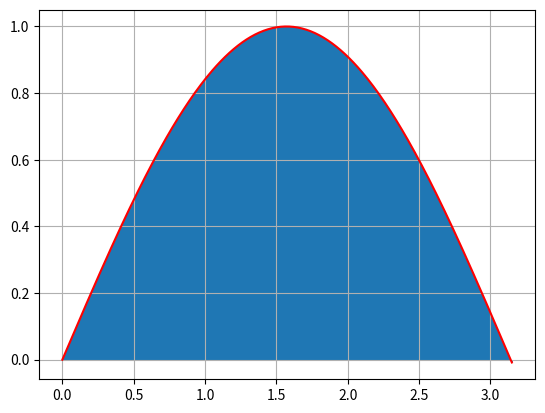

Reproduce this figure in Python.
from matplotlib import pyplot as plt
import numpy as np

dx = 1E-2
x = []
y = []
A = 0
x_max = np.pi+dx


def f(x):
    return np.sin(x)


for i in np.arange(0, x_max, dx):
    x.append(i)
    y.append(f(i))
    A += f(i+dx/2)*dx

print('Arealet av flatestykket er {:.3f}'.format(A))

plt.bar(x, y, dx)
plt.plot(x, y, "r")
plt.grid()
plt.show()
